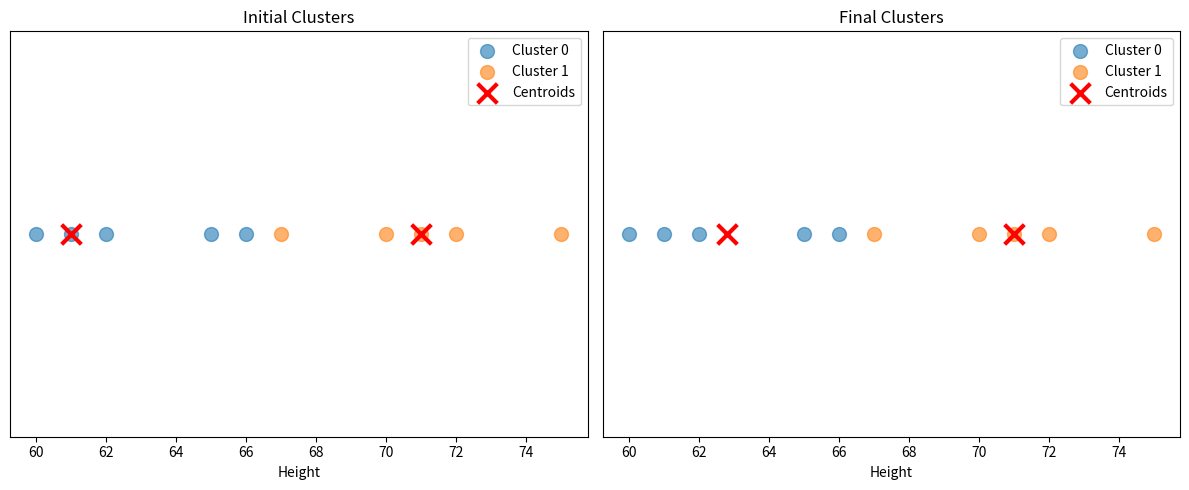

This chart was generated by the following Python code:
"""
1D K-Means Clustering Implementation

This script implements the K-Means clustering algorithm for 1D data points (e.g., heights).
It groups points into k clusters by iteratively assigning points to the nearest centroid
and updating centroids as the mean of assigned points. Convergence is detected when
cluster assignments stabilize. The script visualizes initial and final clusters using
Matplotlib scatter plots.

Key Features:
- Random centroid initialization from data points.
- Absolute distance for cluster assignment.
- Handles empty clusters by reusing previous centroids.
- Order-independent cluster comparison for convergence.
- Visualizes initial and final clusters with centroids marked.

Relevance to FAISS:
- Demonstrates basic clustering, similar to FAISS's coarse quantizer for vector search.
- Uses distance-based assignment, a core concept in FAISS's nearest-neighbor search.
- Prepares for scaling to higher dimensions, as in FAISS's high-dimensional vector handling.

Dependencies: random, matplotlib
"""

import random
import matplotlib.pyplot as plt

# Input data: list of 1D points (heights in inches)
heights = [60, 61, 62, 70, 71, 72, 65, 66, 67, 75]
heights = sorted(heights)  # Sort for consistent processing
k = 2  # Number of clusters
max_iter = 5  # Maximum iterations to prevent infinite loops

# Initialize centroids by randomly selecting k points from the dataset
centroids = random.sample(heights, k)
centroids = sorted(centroids)  # Sort for consistent initial display
print(f"Initial Centroids: {centroids}")

# Store initial state for visualization
initial_centroids = centroids.copy()  # Copy to preserve initial centroids
initial_clusters = None  # Will store clusters from first iteration

def assign_clusters(heights, centroids):
    """Assign each point to the nearest centroid based on absolute distance.

    Args:
        heights (list): List of 1D points (floats or integers).
        centroids (list): List of current centroids (floats or integers).

    Returns:
        dict: Dictionary mapping cluster indices (int) to lists of assigned points.
    """
    clusters = {c: [] for c in range(len(centroids))}  # Initialize empty clusters
    for height in heights:
        # Compute absolute distance from point to each centroid
        distances = [abs(centroid - height) for centroid in centroids]
        # Assign point to cluster with minimum distance
        min_distance_index = distances.index(min(distances))
        clusters[min_distance_index].append(height)
    return clusters

def take_mean_clusters(clusters, old_centroids):
    """Compute the mean of each cluster to update centroids.

    Args:
        clusters (dict): Dictionary mapping cluster indices to lists of points.
        old_centroids (list): List of previous centroids for empty clusters.

    Returns:
        list: List of new centroids (means of non-empty clusters or old centroids).
    """
    mean_centroids = []
    for clusterId in sorted(clusters.keys()):
        if clusters[clusterId]:
            # Compute mean of points in non-empty cluster
            mean_centroids.append(sum(clusters[clusterId]) / len(clusters[clusterId]))
        else:
            # Reuse old centroid for empty clusters to avoid errors
            mean_centroids.append(old_centroids[clusterId])
    return mean_centroids

def clusters_equal(c1, c2):
    """Compare two cluster assignments for equality.

    Args:
        c1 (dict): First cluster assignment (index to list of points).
        c2 (dict): Second cluster assignment (index to list of points).

    Returns:
        bool: True if clusters have identical points (order-independent).
    """
    for key in sorted(c1.keys()):
        # Handle empty clusters
        if not c1[key] and not c2[key]:
            continue  # Empty clusters are equal
        if len(c1[key]) != len(c2[key]):
            return False  # Different sizes mean not equal
        # Sort points for order-independent comparison
        if sorted(c1[key]) != sorted(c2[key]):
            return False
    return True

# Run K-Means algorithm
for i in range(max_iter):
    print(f"\nIteration {i + 1}")
    print(f"Centroids: {centroids}")

    # Assign points to nearest centroids
    clusters = assign_clusters(heights, centroids)
    print(f"Assigned Clusters: {clusters}")

    # Store initial clusters for visualization
    if i == 0:
        initial_clusters = clusters.copy()

    # Compute new centroids as means of clusters
    mean_centroids = take_mean_clusters(clusters, centroids)
    print(f"Mean Centroids: {mean_centroids}")

    # Reassign points to new centroids
    mean_clusters = assign_clusters(heights, mean_centroids)
    print(f"Mean Clusters: {mean_clusters}")

    # Check for convergence (same cluster assignments)
    if clusters_equal(clusters, mean_clusters):
        print(f"Converged at iteration {i + 1}")
        print(f"Final Centroids: {mean_centroids}")
        print(f"Final Clusters: {mean_clusters}")
        break

    # Update centroids for next iteration
    centroids = mean_centroids

# Handle case where max iterations reached without convergence
if i == max_iter - 1:
    print(f"Max iterations ({max_iter}) reached without convergence")
    print(f"Final Centroids: {mean_centroids}")
    print(f"Final Clusters: {mean_clusters}")

# Visualize initial and final clusters
fig, (ax1, ax2) = plt.subplots(1, 2, figsize=(12, 5))  # Create two subplots

# Plot initial clusters
for cluster_id in initial_clusters:
    points = initial_clusters[cluster_id]
    if points:  # Skip empty clusters
        ax1.scatter(points, [0] * len(points), label=f'Cluster {cluster_id}', s=100, alpha=0.6)
ax1.scatter(initial_centroids, [0] * len(initial_centroids), c='red', marker='x', s=200,
            label='Centroids', linewidths=3)
ax1.set_title('Initial Clusters')
ax1.set_xlabel('Height')
ax1.set_yticks([])  # No y-axis ticks for 1D data
ax1.legend()

# Plot final clusters
for cluster_id in mean_clusters:
    points = mean_clusters[cluster_id]
    if points:  # Skip empty clusters
        ax2.scatter(points, [0] * len(points), label=f'Cluster {cluster_id}', s=100, alpha=0.6)
ax2.scatter(mean_centroids, [0] * len(mean_centroids), c='red', marker='x', s=200,
            label='Centroids', linewidths=3)
ax2.set_title('Final Clusters')
ax2.set_xlabel('Height')
ax2.set_yticks([])
ax2.legend()

plt.tight_layout()  # Adjust subplot spacing
plt.show()